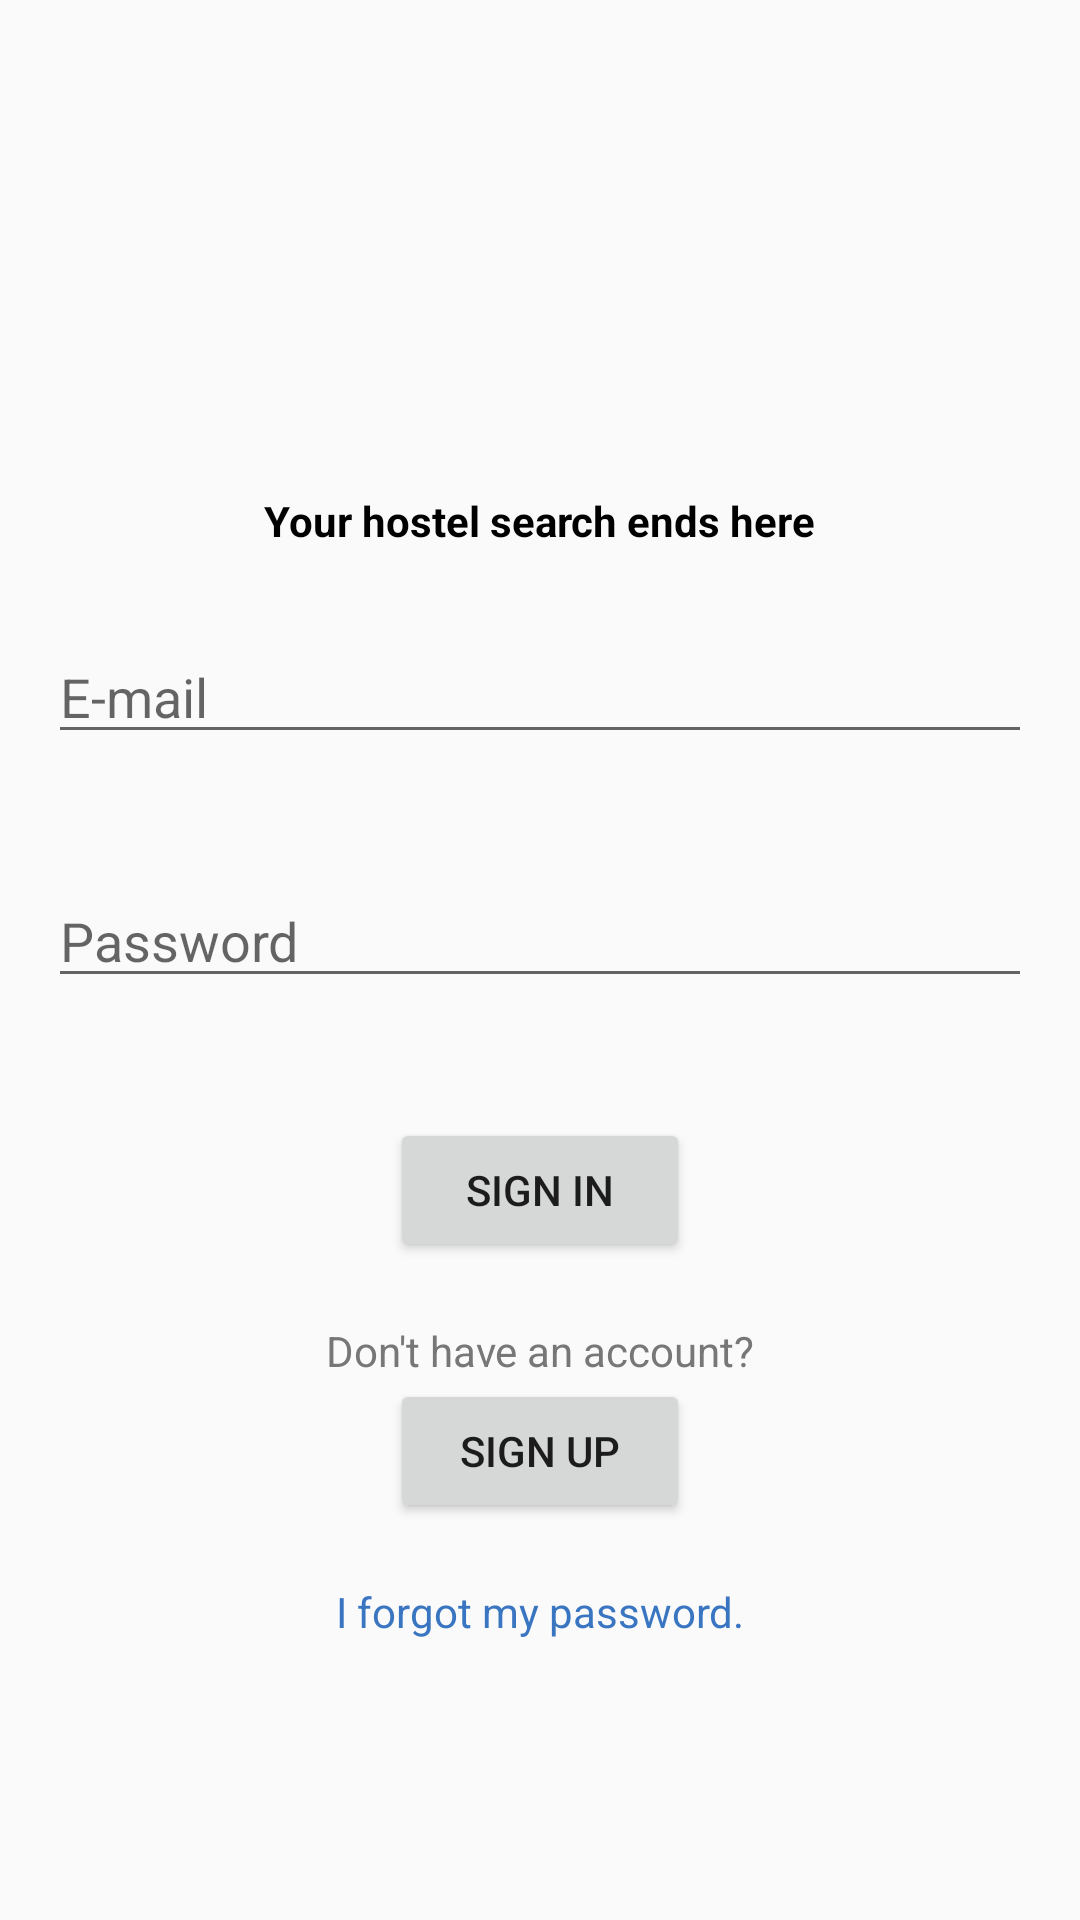

This screen was rendered from an Android layout file. Write that file and the resources it references.
<!-- AndroidManifest.xml: application theme AppTheme -->
<!-- res/layout/activity_sign_in.xml -->
<RelativeLayout xmlns:android="http://schemas.android.com/apk/res/android"
    xmlns:tools="http://schemas.android.com/tools"
    android:layout_width="match_parent"
    android:layout_height="match_parent"
    android:orientation="vertical"
    tools:context="com.roomiegh.roomie.activities.SignInActivity">


    <android.support.v4.widget.NestedScrollView
        android:layout_width="match_parent"
        android:layout_height="match_parent">

        <LinearLayout
            android:layout_width="match_parent"
            android:layout_height="wrap_content"
            android:layout_centerInParent="true"
            android:layout_gravity="center"
            android:gravity="center"
            android:orientation="vertical"
            android:paddingBottom="@dimen/activity_vertical_margin"
            android:paddingLeft="@dimen/activity_horizontal_margin"
            android:paddingRight="@dimen/activity_horizontal_margin"
            android:paddingTop="@dimen/activity_vertical_margin">

            <RelativeLayout
                android:layout_width="match_parent"
                android:layout_height="wrap_content"
                android:layout_centerHorizontal="true"
                android:layout_centerVertical="true">

                <ImageView
                    android:id="@+id/ivLandRoomie"
                    android:layout_width="wrap_content"
                    android:layout_height="wrap_content"
                    android:layout_alignParentTop="true"
                    android:layout_centerHorizontal="true"

                    android:layout_centerVertical="true"
                    android:layout_marginTop="71dp"
                    android:background="@drawable/roomie" />

                <TextView
                    android:id="@+id/tvPromo"
                    android:layout_width="wrap_content"
                    android:layout_height="wrap_content"
                    android:layout_below="@id/ivLandRoomie"
                    android:layout_centerHorizontal="true"
                    android:layout_marginBottom="7dp"
                    android:text="@string/promo"
                    android:textAppearance="?android:attr/textAppearanceSmall"
                    android:textColor="#000000"
                    android:textStyle="bold" />
            </RelativeLayout>

            <EditText
                android:id="@+id/etSignInEmail"
                android:layout_width="match_parent"
                android:layout_height="wrap_content"
                android:layout_marginBottom="20dp"
                android:layout_marginTop="20dp"
                android:ems="10"
                android:hint="E-mail"
                android:inputType="textEmailAddress" />

            <EditText
                android:id="@+id/etSignInPassword"
                android:layout_width="match_parent"
                android:layout_height="wrap_content"
                android:layout_marginBottom="20dp"
                android:layout_marginTop="20dp"
                android:ems="10"
                android:hint="Password"
                android:inputType="textPassword" />

            <EditText
                android:id="@+id/etConfirmPassword"
                android:layout_width="match_parent"
                android:layout_height="wrap_content"
                android:layout_marginBottom="20dp"
                android:layout_marginTop="20dp"
                android:ems="10"
                android:hint="Confirm Password"
                android:inputType="textPassword"
                android:visibility="gone" />

            <Button
                android:id="@+id/btSignIn"
                android:layout_width="100dp"
                android:layout_height="wrap_content"
                android:layout_marginBottom="20dp"
                android:layout_marginTop="20dp"
                android:text="Sign In" />

            <TextView
                android:id="@+id/tvCreateAccountPrompt"
                android:layout_width="match_parent"
                android:layout_height="wrap_content"
                android:gravity="center_horizontal"
                android:text="Don't have an account?"
                android:textColor="#777" />

            <Button
                android:id="@+id/btSignUpInstead"
                android:layout_width="100dp"
                android:layout_height="wrap_content"
                android:layout_marginBottom="20dp"
                android:text="Sign Up" />

            <TextView
                android:id="@+id/tvForgotPassword"
                android:layout_width="match_parent"
                android:layout_height="wrap_content"
                android:gravity="center_horizontal"
                android:text="I forgot my password."
                android:textColor="#ff3975c1" />
        </LinearLayout>
    </android.support.v4.widget.NestedScrollView>


</RelativeLayout>
<!-- resources referenced by this layout -->
<resources>
  <dimen name="activity_horizontal_margin">16dp</dimen>
  <dimen name="activity_vertical_margin">16dp</dimen>
  <string name="promo">Your hostel search ends here</string>
  <style name="AppTheme" parent="@style/Theme.AppCompat.Light.NoActionBar">
          <item name="android:actionBarStyle">@style/MyActionBar</item>
          <item name="android:actionBarTabStyle">@style/MyActionBar</item>
  
          <item name="colorPrimary">@color/ColorPrimary</item>
          <item name="colorPrimaryDark">@color/ColorPrimaryDark</item>
          <item name="colorAccent">@color/colorAccent</item>
  
  
          
          <item name="actionBarStyle">@style/MyActionBar</item>
          <item name="actionBarTabStyle">@style/MyActionBar</item>
  
  
  
      </style>
  <style name="MyActionBar" parent="@style/Widget.AppCompat.Light.ActionBar.Solid.Inverse">
          <item name="android:background">@color/bluish</item>
  
          <item name="colorPrimary">@color/ColorPrimary</item>
          <item name="colorPrimaryDark">@color/ColorPrimaryDark</item>
          <item name="colorAccent">@color/colorAccent</item>
  
          
          <item name="background">@color/bluish</item>
  
  
      </style>
  <color name="ColorPrimary">#FF087ADA</color>
  <color name="ColorPrimaryDark">#FF0873CC</color>
  <color name="colorAccent">#02acfa</color>
  <item name="bluish" type="color">#ff73d0ea</item>
</resources>
